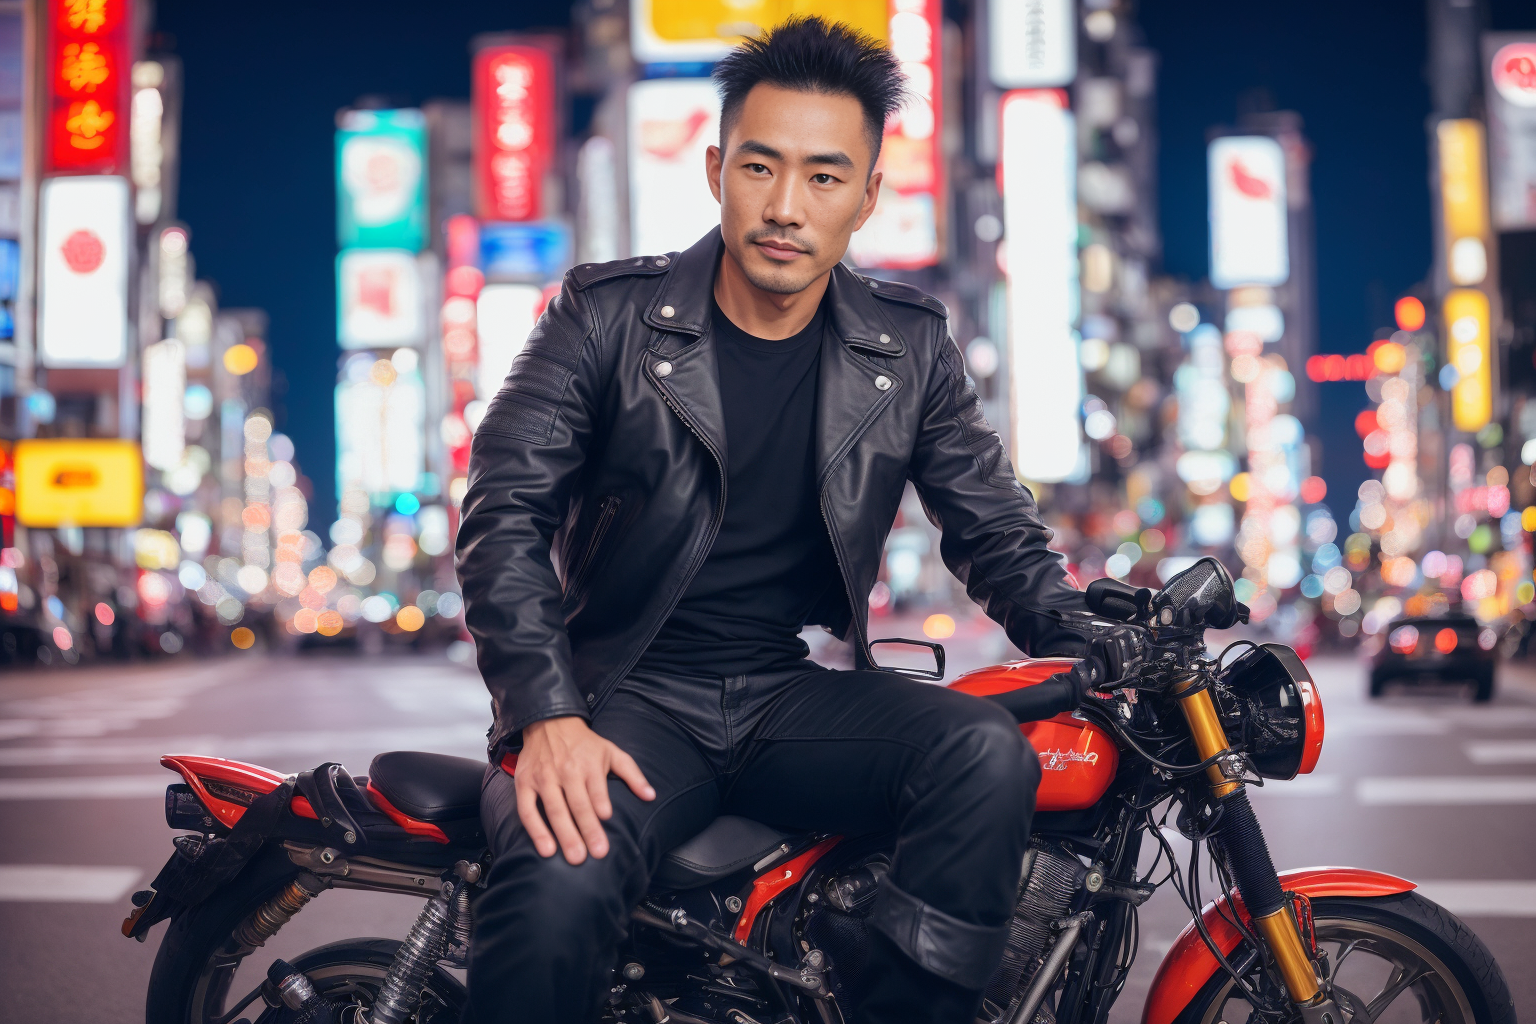
Generation parameters embedded in this image by AUTOMATIC1111 Stable Diffusion web UI or a fork of it (Forge, ...) (PNG 'parameters' text chunk):
4k, highly detailed, realistic, extremely high quality, RAW photograph, ((asian man:1.2)), sitting on a motorbike, leather jacket, looking at the camera, tokyo city background, night time, neon lights
Negative prompt: ((3d, render, cg, painting, drawing, cartoon, anime, comic:1.2)), underexposed, lowres, bad anatomy, bad hands, text, error, missing fingers, extra digit, fewer digits, cropped, worst quality, low quality, normal quality, jpeg artifacts, signature, watermark, username, blurry, artist name, (long body), bad anatomy , liquid body, malformed, mutated, bad proportions, uncoordinated body, unnatural body, disfigured, ugly, gross proportions ,mutation, disfigured, deformed, (mutation), [redacted], b&w, assymetrical, fat, obese, amateur, (([redacted], [redacted])), asymmetric, tattoos, nude, naked
Steps: 75, Sampler: DPM++ 2M Karras, CFG scale: 5.5, Seed: 3393104873, Face restoration: CodeFormer, Size: 768x512, Model hash: c35782bad8, Model: realisticVisionV13_v13, Denoising strength: 0.5, Hires upscale: 2, Hires upscaler: Latent